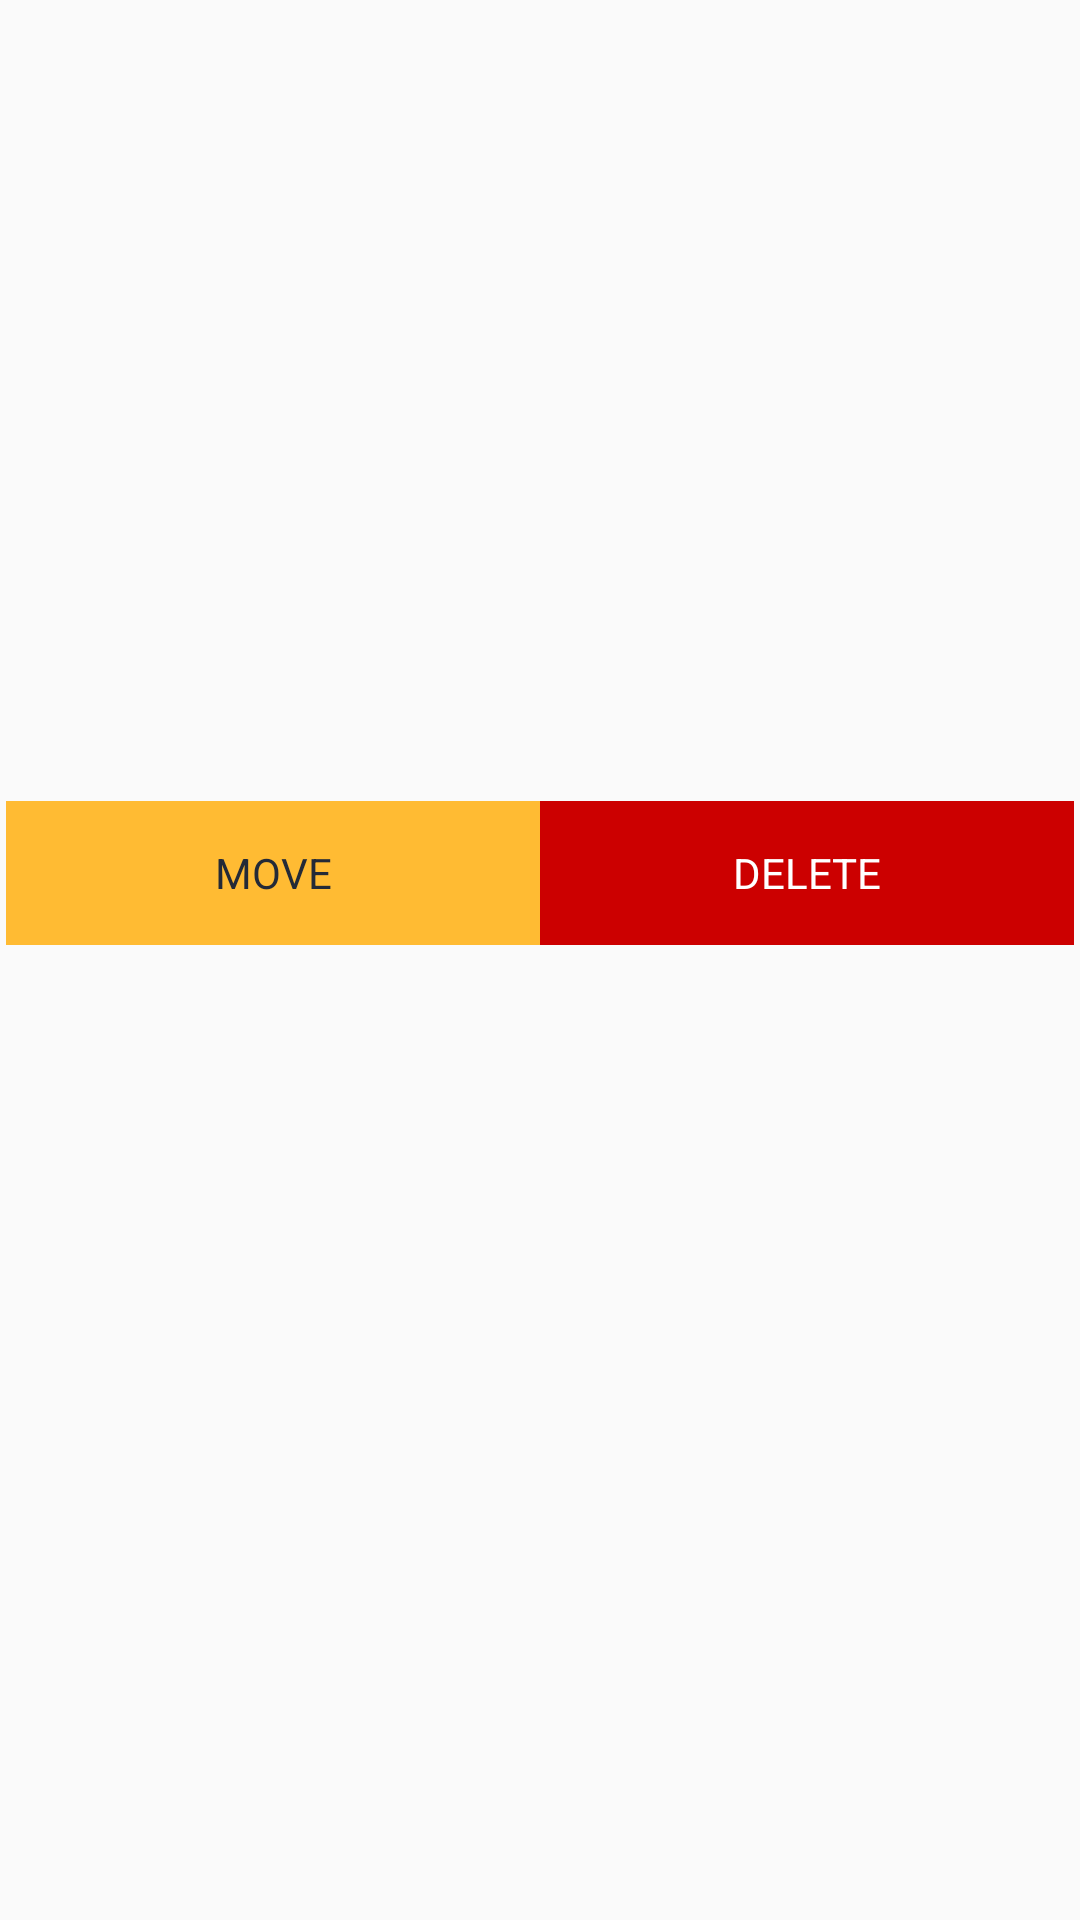

Reconstruct the res/layout file that produces this screen, plus the resources it refers to.
<!-- AndroidManifest.xml: application theme AppTheme -->
<!-- res/layout/cake_in_cart.xml -->
<?xml version="1.0" encoding="utf-8"?>
<LinearLayout android:orientation="vertical"
    android:padding="2dp"

    xmlns:android="http://schemas.android.com/apk/res/android" android:layout_width="match_parent"
    android:layout_height="wrap_content">
<ImageView
    android:id="@+id/image"
    android:layout_width="match_parent"
    android:layout_height="200dp"
    android:scaleType="fitXY"
    android:layout_gravity="center"
    />
    <TextView

        android:textSize="20sp"
        android:textStyle="bold"
        android:layout_width="wrap_content"
        android:layout_height="wrap_content"
        android:id="@+id/name"
        android:layout_gravity="center"
        android:gravity="center"
        />
    <TextView
        android:layout_width="wrap_content"
        android:layout_height="wrap_content"
        android:id="@+id/weight"
        android:layout_gravity="center"
        />
    <TextView
        android:layout_width="wrap_content"
        android:layout_height="wrap_content"
        android:id="@+id/price"
        android:layout_gravity="center"
        />
    <LinearLayout
        android:orientation="horizontal"
        android:layout_width="match_parent"
        android:layout_height="wrap_content">
        <Button
android:layout_weight="1"
            android:layout_width="0dp"
            android:textColor="@color/Black"
            android:background="@android:color/holo_orange_light"

            android:id="@+id/move"
            android:layout_height="match_parent"
            android:text="Move"/>
        <Button
            android:layout_width="0dp"
            android:layout_weight="1"
            android:background="@android:color/holo_red_dark"
            android:textColor="@color/white"
            android:id="@+id/delete"
            android:layout_height="match_parent"
            android:text="Delete"/>
    </LinearLayout>

</LinearLayout>
<!-- resources referenced by this layout -->
<resources>
  <color name="Black">#242a37</color>
  <color name="white">#ffffff</color>
  <style name="AppTheme" parent="Theme.AppCompat.Light.DarkActionBar">
          
          <item name="colorPrimary">@color/colorPrimary</item>
          <item name="colorPrimaryDark">@color/colorPrimaryDark</item>
          <item name="colorAccent">@color/colorAccent</item>
          <item name="android:typeface">sans</item>
          <item name="android:textColor">@color/Black</item>
      </style>
  <color name="colorPrimary">#0277BD</color>
  <color name="colorPrimaryDark">#001172</color>
  <color name="colorAccent">#001172</color>
</resources>
